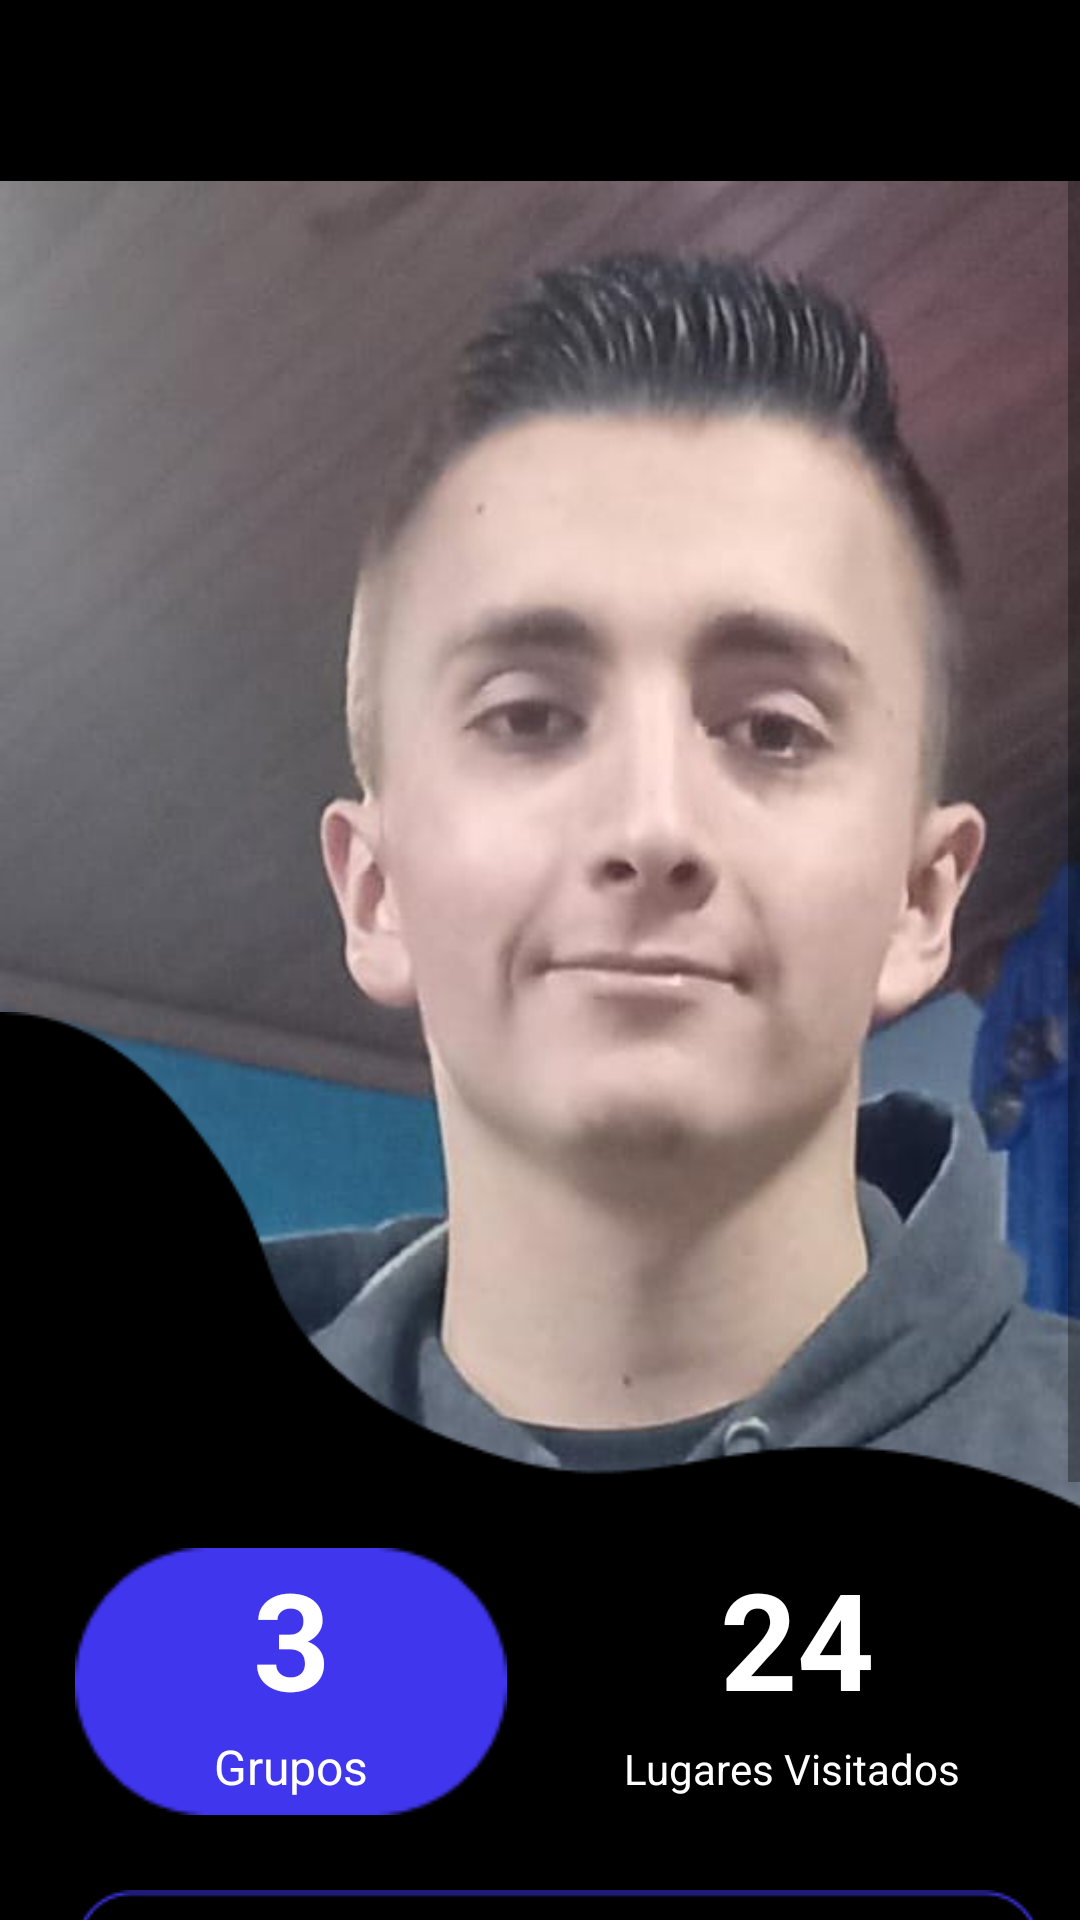

Here is an Android app screen rendered from its layout file. Give the layout XML and the strings, colors and styles it references.
<!-- AndroidManifest.xml: application theme Theme.LoginNB -->
<!-- res/layout/profile.xml -->
<?xml version="1.0" encoding="utf-8"?>
<ScrollView
    android:layout_width="wrap_content"
    android:layout_height="match_parent"
    app:layout_constraintStart_toStartOf="parent"
    app:layout_constraintTop_toTopOf="parent"
    xmlns:android="http://schemas.android.com/apk/res/android"
    xmlns:app="http://schemas.android.com/apk/res-auto"
    xmlns:tools="http://schemas.android.com/tools"
    android:background="@color/black">

<androidx.constraintlayout.widget.ConstraintLayout
    android:layout_width="match_parent"
    android:layout_height="match_parent"
    android:background="#000000"
    tools:context=".ui.profile">


    <ImageView
        android:id="@+id/imageView14"
        android:layout_width="415dp"
        android:layout_height="612dp"
        android:layout_marginBottom="217dp"
        android:src="@drawable/daniel"
        app:layout_constraintBottom_toBottomOf="parent"
        app:layout_constraintStart_toStartOf="parent" />

    <ImageView
        android:id="@+id/imageView19"
        android:layout_width="435dp"
        android:layout_height="235dp"
        android:layout_marginStart="-10dp"
        android:layout_marginTop="332dp"
        android:src="@drawable/vectorperfil_modelo"
        app:layout_constraintStart_toStartOf="parent"
        app:layout_constraintTop_toTopOf="@+id/imageView14" />

    <ImageView
        android:id="@+id/imageView20"
        android:layout_width="144dp"
        android:layout_height="89dp"
        android:layout_marginStart="25dp"
        android:layout_marginTop="516dp"
        android:src="@drawable/vectorperfil_zona_grupos"
        app:layout_constraintStart_toStartOf="@+id/imageView14"
        app:layout_constraintTop_toTopOf="@+id/imageView14" />

    <TextView
        android:id="@+id/textView43"
        android:layout_width="wrap_content"
        android:layout_height="wrap_content"
        android:text="3"
        android:textColor="@color/white"
        android:textSize="45dp"
        android:textStyle="bold"
        app:layout_constraintEnd_toEndOf="@+id/imageView20"
        app:layout_constraintStart_toStartOf="@+id/imageView20"
        app:layout_constraintTop_toTopOf="@+id/imageView20" />

    <TextView
        android:id="@+id/textView44"
        android:layout_width="wrap_content"
        android:layout_height="wrap_content"
        android:layout_marginTop="62dp"
        android:text="Grupos"
        android:textColor="@color/white"
        android:textSize="16sp"
        app:layout_constraintEnd_toEndOf="@+id/imageView20"
        app:layout_constraintStart_toStartOf="@+id/imageView20"
        app:layout_constraintTop_toTopOf="@+id/textView43" />

    <TextView
        android:id="@+id/textView45"
        android:layout_width="wrap_content"
        android:layout_height="wrap_content"
        android:layout_marginStart="240dp"
        android:layout_marginTop="516dp"
        android:text="24"
        android:textColor="@color/white"
        android:textSize="45dp"
        android:textStyle="bold"
        app:layout_constraintStart_toStartOf="@+id/imageView14"
        app:layout_constraintTop_toTopOf="@+id/imageView14" />

    <TextView
        android:id="@+id/textView46"
        android:layout_width="wrap_content"
        android:layout_height="wrap_content"
        android:layout_marginStart="208dp"
        android:layout_marginTop="64dp"
        android:text="Lugares Visitados"
        android:textColor="@color/white"
        app:layout_constraintStart_toStartOf="@+id/imageView14"
        app:layout_constraintTop_toTopOf="@+id/textView45" />

    <ImageView
        android:id="@+id/imageView21"
        android:layout_width="wrap_content"
        android:layout_height="wrap_content"
        android:layout_marginStart="25dp"
        android:layout_marginTop="630dp"
        android:src="@drawable/vectorovalo_grupos"
        app:layout_constraintStart_toStartOf="parent"
        app:layout_constraintTop_toTopOf="parent" />

    <ImageView
        android:id="@+id/imageView22"
        android:layout_width="wrap_content"
        android:layout_height="wrap_content"
        android:layout_marginStart="25dp"
        android:layout_marginTop="10dp"
        android:src="@drawable/vectorovalo_grupos"
        app:layout_constraintStart_toStartOf="parent"
        app:layout_constraintTop_toBottomOf="@+id/imageView21" />

    <ImageView
        android:id="@+id/imageView23"
        android:layout_width="wrap_content"
        android:layout_height="wrap_content"
        android:layout_marginStart="24dp"
        android:layout_marginTop="10dp"
        android:layout_marginBottom="50dp"
        android:src="@drawable/vectorovalo_grupos"
        app:layout_constraintBottom_toBottomOf="parent"
        app:layout_constraintStart_toStartOf="parent"
        app:layout_constraintTop_toBottomOf="@+id/imageView22"
        app:layout_constraintVertical_bias="0.0" />

    <TextView
        android:id="@+id/textView47"
        android:layout_width="wrap_content"
        android:layout_height="wrap_content"
        android:layout_marginStart="45dp"
        android:layout_marginTop="635dp"
        android:text="DAKITILovers"
        android:textColor="@color/white"
        android:textSize="20dp"
        app:layout_constraintStart_toStartOf="parent"
        app:layout_constraintTop_toTopOf="parent" />

    <TextView
        android:id="@+id/textView48"
        android:layout_width="wrap_content"
        android:layout_height="wrap_content"
        android:layout_marginStart="45dp"
        android:layout_marginTop="690dp"
        android:text="PaCangri"
        android:textColor="@color/white"
        android:textSize="20sp"
        app:layout_constraintStart_toStartOf="parent"
        app:layout_constraintTop_toTopOf="parent" />

    <TextView
        android:id="@+id/textView49"
        android:layout_width="wrap_content"
        android:layout_height="wrap_content"
        android:layout_marginStart="45dp"
        android:layout_marginTop="9dp"
        android:text="PasajeFull"
        android:textColor="@color/white"
        android:textSize="20sp"
        app:layout_constraintStart_toStartOf="parent"
        app:layout_constraintTop_toTopOf="@+id/imageView23" />

</androidx.constraintlayout.widget.ConstraintLayout>
</ScrollView>
<!-- resources referenced by this layout -->
<resources>
  <color name="black">#FF000000</color>
  <color name="white">#FFFFFFFF</color>
  <!-- drawable daniel: jpeg bitmap (drawable, 33775 bytes) -->
  <!-- drawable vectorovalo_grupos: png bitmap (drawable, 1148 bytes) -->
  <!-- drawable vectorperfil_modelo: png bitmap (drawable, 2884 bytes) -->
  <!-- drawable vectorperfil_zona_grupos: png bitmap (drawable, 1269 bytes) -->
  <style name="Theme.LoginNB" parent="Theme.MaterialComponents.DayNight.DarkActionBar">
          
          <item name="colorPrimary">@color/purple_500</item>
          <item name="colorPrimaryVariant">@color/purple_700</item>
          <item name="colorOnPrimary">@color/white</item>
          
          <item name="colorSecondary">@color/teal_200</item>
          <item name="colorSecondaryVariant">@color/teal_700</item>
          <item name="colorOnSecondary">@color/black</item>
          
          <item name="android:statusBarColor">?attr/colorPrimaryVariant</item>
          
      </style>
  <color name="purple_500">#FF6200EE</color>
  <color name="purple_700">#FF3700B3</color>
  <color name="teal_200">#FF03DAC5</color>
  <color name="teal_700">#FF018786</color>
</resources>
